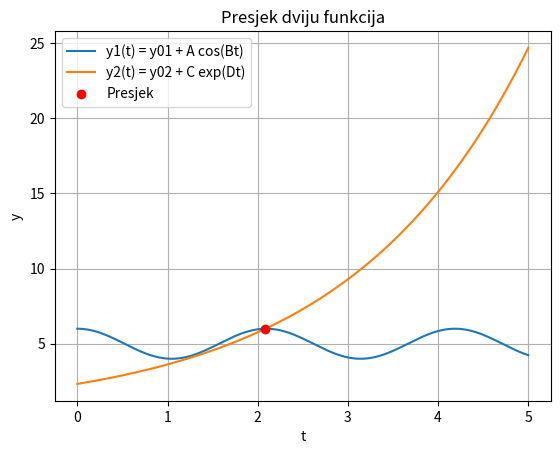

Generate this figure with matplotlib:
import numpy as np
import math as mt
import matplotlib.pyplot as plt 

def sudar(y01,y02,A,B,C,D,a,b,N,epsilon,t0=2.1):
    def y1(t):
        return y01+A*np.cos(B*t)
    def y2(t):
        return y02+C*np.exp(D*t)   
    counter=0
    while counter<N:
        c=(a+b)/2
        if y1(c)-y2(c)<epsilon:
            b=c
        else:
            a=c
        if abs(y1(c)-y2(c))<epsilon or abs(b-a)<epsilon:
            break
        counter+=1
    print(f"Broj iteracija: {counter}") 
    print(f"Priblizna vrijednost sudara(bisekcija): {c}")
    def y1_crtica(t):
        return -A*B*np.sin(B*t)
    def y2_crtica(t):
        return C*D*np.exp(D*t)
    c=0
    
    while c<N:
        time=t0-(y1(t0)-y2(t0))/(y1_crtica(t0)-y2_crtica(t0))
        if (y1(t0)-y2(t0))/(y1_crtica(t0)-y2_crtica(t0))<epsilon:
            break
        t0=time
        c=c+1
    print(f"Broj iteracija: {c}")       
    print(f"Priblizna vrijednost sudara(NR): {time}")
    return c, time  

_, t_sudar = sudar(5,0.325,1,3,2,0.5,0,2.5,200,1e-8)



y01, y02, A, B, C, D = 5, 0.325, 1, 3, 2, 0.5

def y1(t):
    return y01 + A*np.cos(B*t)

def y2(t):
    return y02 + C*np.exp(D*t)

t = np.linspace(0, 5, 400)
plt.plot(t, y1(t), label='y1(t) = y01 + A cos(Bt)')
plt.plot(t, y2(t), label='y2(t) = y02 + C exp(Dt)')


plt.scatter(t_sudar, y1(t_sudar), color='red', zorder=5, label='Presjek')

plt.title('Presjek dviju funkcija')
plt.xlabel('t')
plt.ylabel('y')
plt.legend()
plt.grid(True)
plt.show()
